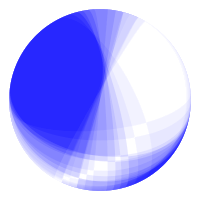

Values plotted in this chart, from the file beside it:
Strike, Dip, Rake, P, SV, SH, SH/SV, P/SV, P/SH, Plunge P, Plunge S, Ratio1, Ratio2, Ratio3, Sum
20, 5, -100, 0.9688, 1.864, 0.04313, 0.02314, 0.5198, 22.46, 57.1, 59.64, 0.0003705, 2.40281110972e-05, 0.001363, 0.001758
30, 5, -90, 0.9694, 1.85, -0.02407, -0.01301, 0.5239, -40.27, 57.1, 59.64, 0.0002856, 6.55624630984e-05, 0.00105, 0.001401
40, 5, -80, 0.9685, 1.865, -0.09112, -0.04887, 0.5194, -10.63, 57.1, 59.64, 0.002779, 2.08280824786e-05, 0.01028, 0.01308
55, 5, -60, 0.9635, 1.947, 0.09096, 0.04672, 0.4948, 10.59, 57.1, 59.64, 0.001831, 0.000224, 0.007491, 0.009547
65, 5, -50, 0.9596, 2.032, 0.02721, 0.01339, 0.4723, 35.26, 57.1, 59.64, 9.02900076541e-05, 0.001104, 0.0004316, 0.001625
75, 5, -40, 0.9539, 2.137, -0.03209, -0.01502, 0.4464, -29.73, 57.1, 59.64, 0.0003574, 0.002984, 0.001697, 0.005039
80, 10, -30, 0.9752, 1.673, -0.02657, -0.01588, 0.583, -36.7, 57.1, 59.64, 0.000391, 0.002844, 0.001212, 0.004447
85, 5, -30, 0.9466, 2.26, -0.08511, -0.03767, 0.4189, -11.12, 57.1, 59.64, 0.001726, 0.006046, 0.009457, 0.01723
85, 60, 40, 0.9289, 1.648, -0.01135, -0.00689, 0.5637, -81.81, 57.1, 59.64, 0.0001162, 0.001504, 0.000392, 0.002012
90, 50, 30, 0.9429, 1.548, -0.05213, -0.03367, 0.609, -18.09, 57.1, 59.64, 0.00141, 0.005263, 0.003945, 0.01062
95, 10, -10, 0.9472, 2.116, 0.07562, 0.03574, 0.4477, 12.53, 57.1, 59.64, 0.001013, 0.002871, 0.005197, 0.009082
95, 20, 0, 0.9618, 1.708, 0.0291, 0.01703, 0.563, 33.05, 57.1, 59.64, 0.0001727, 0.001467, 0.0005138, 0.002154
95, 30, 10, 0.9631, 1.546, -0.04916, -0.0318, 0.6231, -19.59, 57.1, 59.64, 0.001273, 0.006843, 0.003431, 0.01155
95, 35, 20, 0.9371, 1.709, 0.09654, 0.0565, 0.5485, 9.707, 57.1, 59.64, 0.002762, 0.0007401, 0.00904, 0.01254
100, 15, 0, 0.9453, 2.094, -0.0506, -0.02417, 0.4515, -18.68, 57.1, 59.64, 0.0007872, 0.002539, 0.003728, 0.007054
100, 30, 20, 0.9202, 2.023, -0.07634, -0.03774, 0.4549, -12.05, 57.1, 59.64, 0.001732, 0.002264, 0.008164, 0.01216
100, 35, 30, 0.8799, 2.184, -0.01074, -0.004916, 0.4029, -81.96, 57.1, 59.64, 7.75543946599e-05, 0.008375, 0.0003911, 0.008843
105, 10, 0, 0.929, 2.405, -0.02859, -0.01189, 0.3863, -32.49, 57.1, 59.64, 0.0002491, 0.0112, 0.00147, 0.01292
